Labelled photos from "symbols", an image-classification folder in hernancontigiani/Electronic-symbol-recognition-system. The possible labels are: capacitor, inductor, resistance.

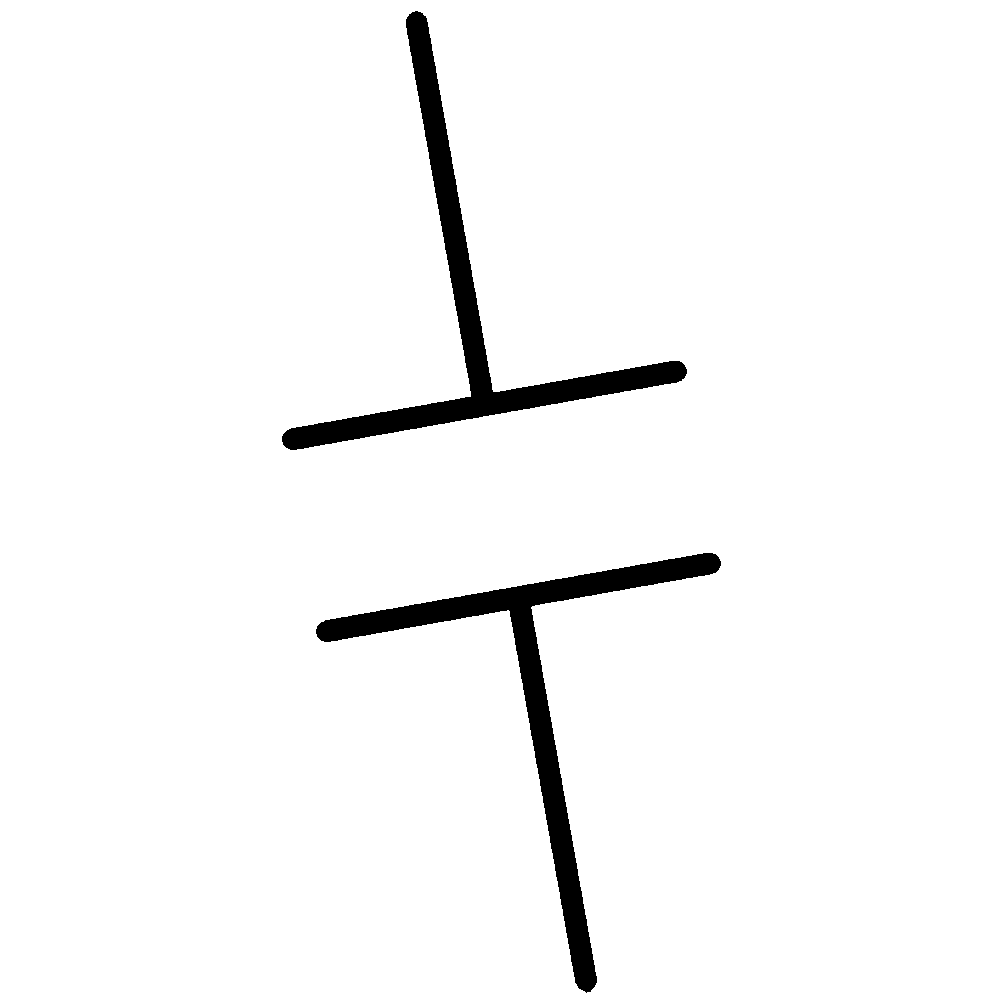
Label: capacitor

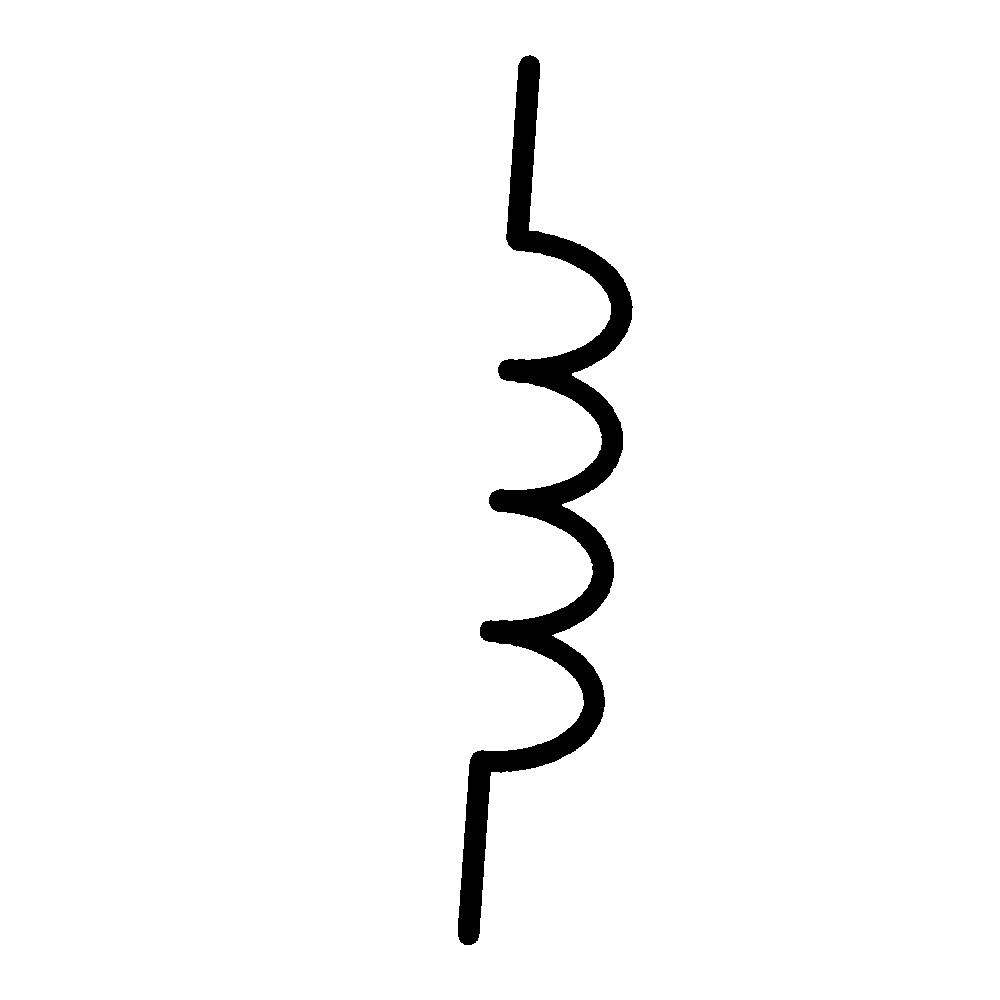
Label: inductor

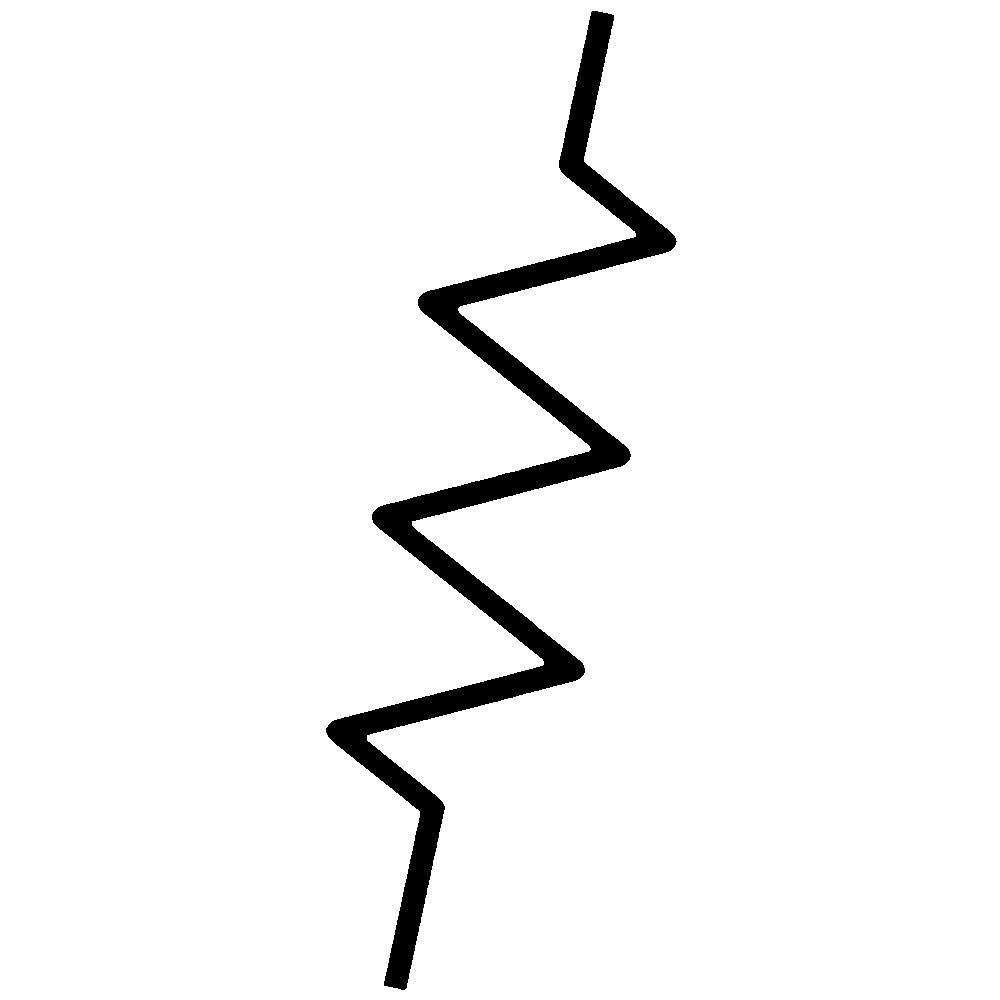
Label: resistance

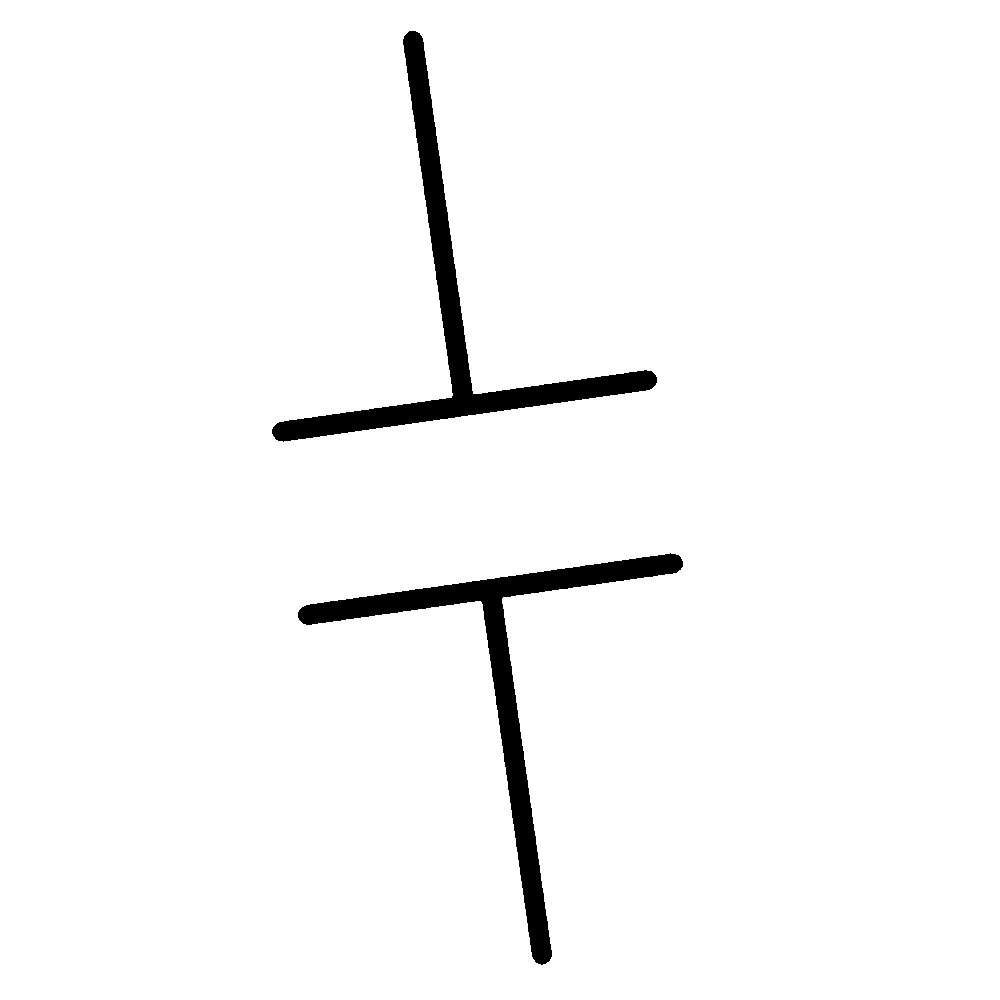
Label: capacitor

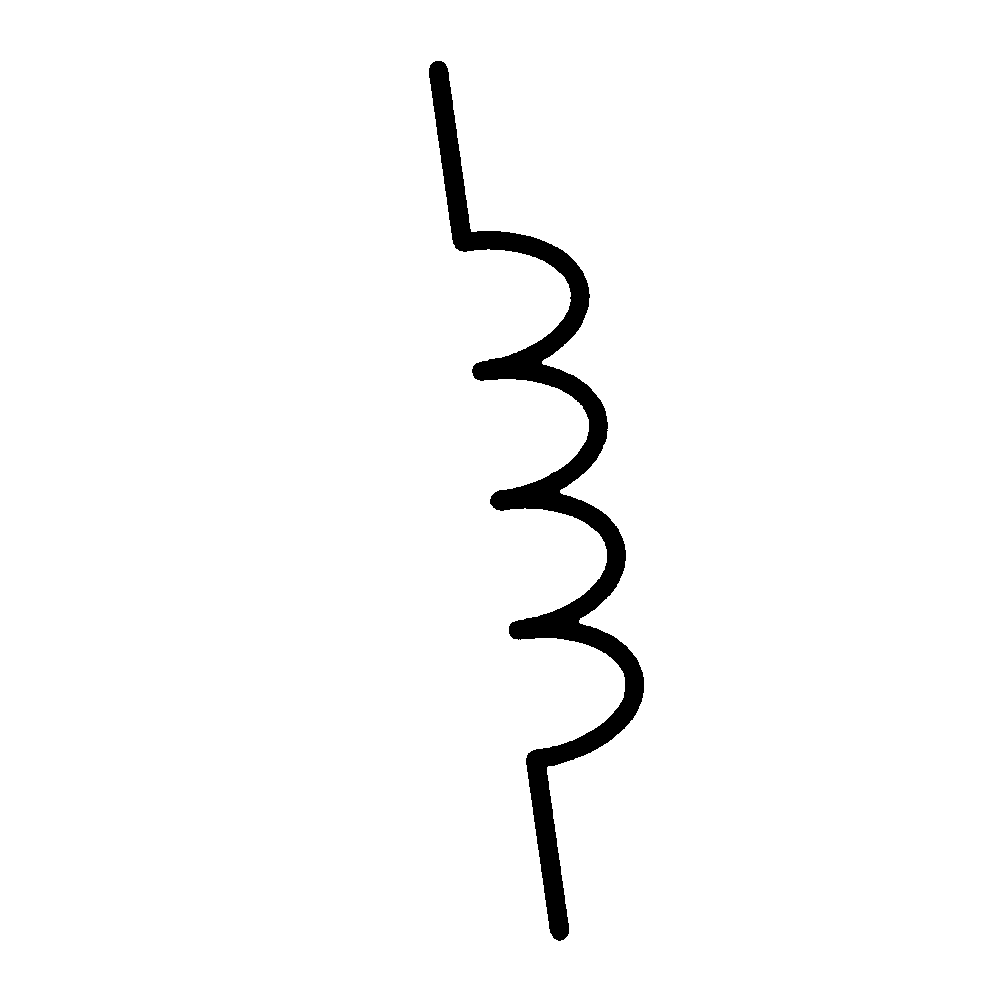
Label: inductor

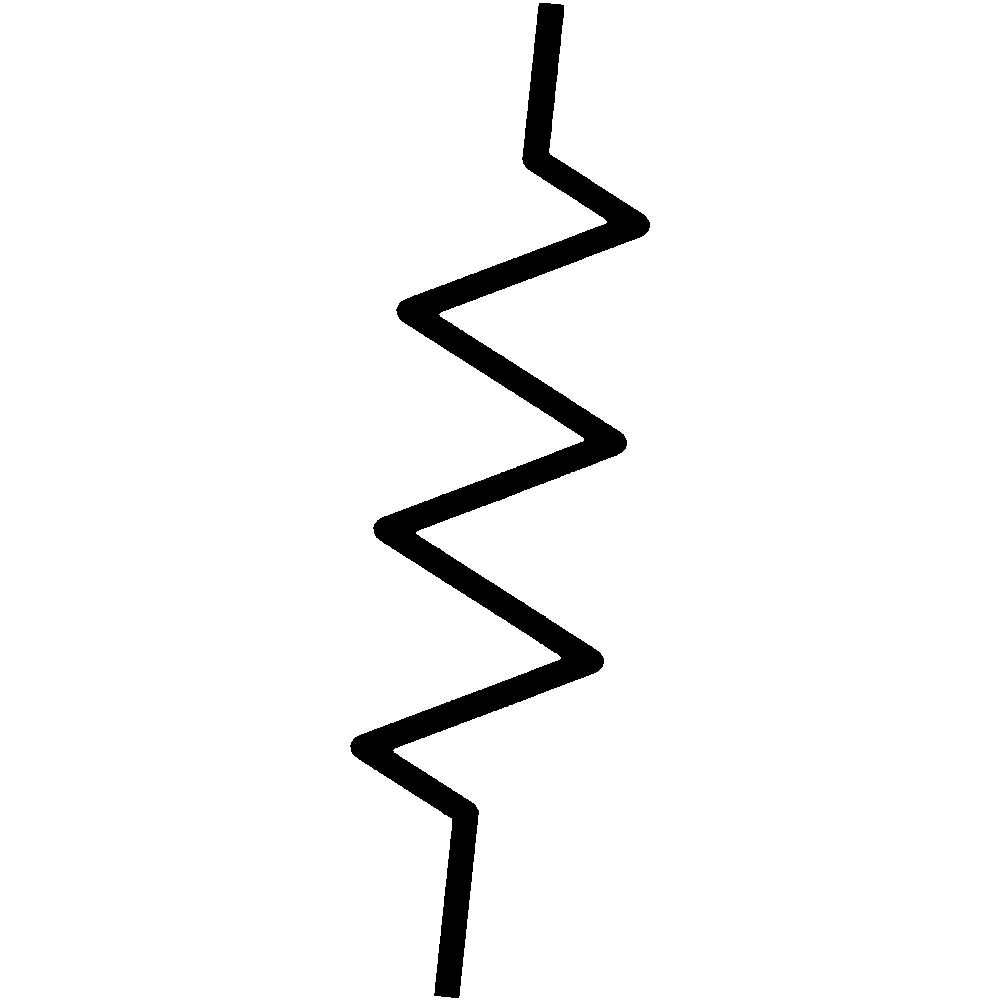
Label: resistance
